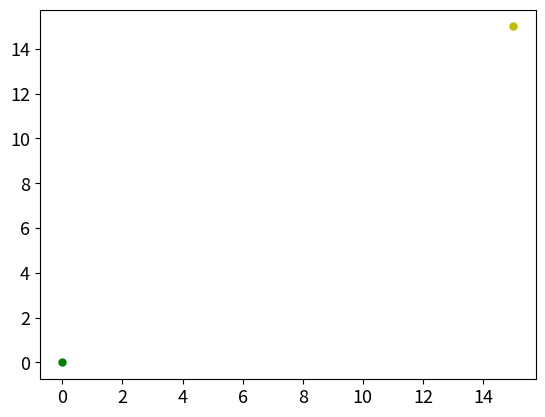

Write Python code to recreate this figure. (Note: this script raises an exception after producing the figure.)
import numpy as np
from matplotlib import pyplot as plt
from collections import OrderedDict
from itertools import product


def load_data():
    n = int(input("输入礁石与波浪的总数："))
    Data = [[] for _ in range(n)]
    for i in range(n):
        Data[i] = list(map(float, input().split(',')))  # 坐标值
    Data = np.array(Data)

    list1 = input("对应标签值:").split()  # 标签值
    Labels = []
    for j in range(n):
        Labels.append(list1[j])

    return Data, Labels

def plot_data(Data, Labels):
    # 解析出每个样本点的x1特征和x2特征
    x1, x2 = Data[:, 0], Data[:, 1]
    plt.scatter(x1, x2, label='obstacle')

    # 在图中根据每个样本的类别，标注上对应的文字说明
    for i, xy in enumerate(zip(x1, x2)):
        plt.annotate(Labels[i],  # 从标签列表中找到对应的类别文字作为标注
                     xy=xy,  # 指定要标注的位置的坐标
                     xytext=(-15, -4),  # 标注的文字与指定位置的位移
                     textcoords='offset points')

class KNN:
    def __init__(self, k=3):
        self.k = k  # 需要依据的距离最近的多少个样本的类别来进行分类预测
        self.data_size = 0
        self.data = data
        self.labels = labels

    def fit(self, Data, Labels):  # 实现模型训练，数据的拟合
        # 在knn中，不需要先进行大量的训练和数据拟合，只需将数据记录下来，留待测时计算距离即可
        self.data_size = Data.shape[0]
        self.data = Data
        self.labels = Labels

    def predict(self, sample):  # 对待预测的样本进行类别预测
        # 计算待预测样本与训练集中的每个样本的欧氏距离
        dists = np.sqrt(np.sum((np.tile(sample, (self.data_size, 1)) - data) ** 2, axis=1))
        # 按照距离进行排序
        sorted_indices = np.argsort(dists)
        label_count = {}
        # 循环距离索引列表中的前k个样本即可
        for i in range(self.k):
            voted_label = labels[sorted_indices[i]]  # 获取最近的k个样本对应的真实类别
            # 给各个类别分别计数
            label_count[voted_label] = label_count.get(voted_label, 0) + 1
            # 接下来需要少数服从多数
        sorted_label_count = sorted(label_count.items(),
                                    key=lambda x: x[1],
                                    reverse=True)
        # 返回出现次数最多的那个类别，作为我们的预测类别
        return sorted_label_count[0][0]

def clear_redundant_legend():
    # 迭代地将当前plt所有的handles和labels返回到两个变量中
    Handles, Labels = plt.gca().get_legend_handles_labels()
    # 去除冗余的图例，利用字典的特性
    by_label = OrderedDict(zip(Labels, Handles))
    Handles, Labels = by_label.values(), by_label.keys()

    return Handles, Labels

def solution(x, y, n):
    test1 = []
    list1 = []
    for i in range(1, n):
        for z in product(range(x-i, x+i+1), range(y-i, y+i+1)):
            test1.append(z)
        for t in test1:
            set_label = model.predict(t)
            if set_label == 'B':
                list1.append(set_label)
        if not list1:
            test1.clear()
        else:
            break
    return test1



if __name__ == '__main__':
    plt.rcParams['font.size'] = 13
    # 标注起点
    start, goal = (0, 0), (15.0, 15.0)
    plt.scatter(start[0], start[1], marker='o', color='g', label='start', s=25)
    plt.scatter(goal[0], goal[1], marker='o', color='y', label='goal', s=25)

    data, labels = load_data()
    plot_data(data, labels)
    # 以类的形式创建一个knn对象， 用这个模型对象进行训练和预测
    model = KNN(k=3)
    # 进行模型训练，实现数据的拟合
    model.fit(data, labels)

    # 执行knn对新样本的预测
    samples = solution(int((goal[0]-start[0])/2), int((goal[1]-start[1])/2),
                       int(max((goal[0]-start[0]), (goal[1]-start[1]))))
    # 执行knn对新样本的预测
    list_ = []
    for s in samples:
        plt.scatter(s[0], s[1], marker='x', color='magenta', label='predict', s=25)
        pred_label = model.predict(s)
        if pred_label == 'B':
            list_.append(s)
        plt.annotate(pred_label,
                     xy=s,
                     xytext=(-15, -4),
                     textcoords='offset points')
    handles, labels = clear_redundant_legend()
    # legend 接收两个参数
    print(list_)
    plt.legend(handles, labels, fontsize=15)
    plt.show()
